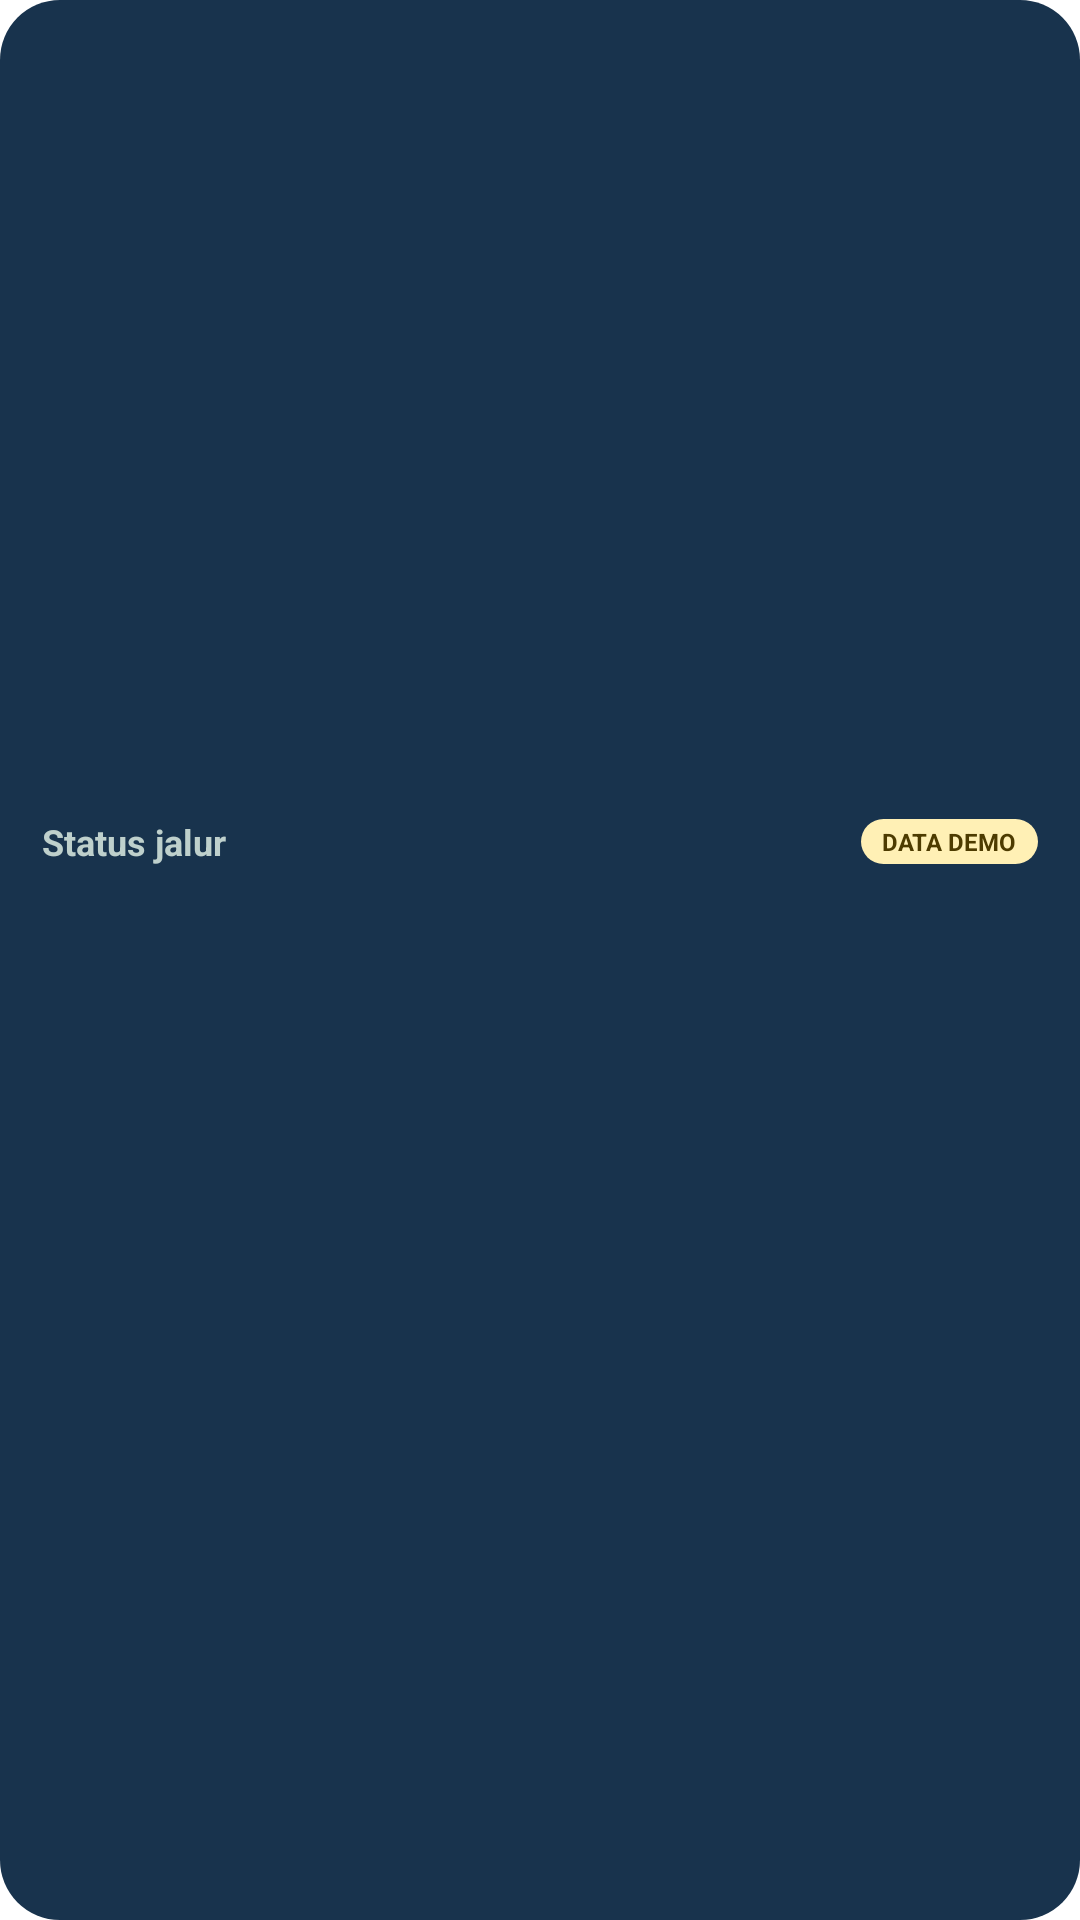

Produce the Android XML layout that renders to this screen, including the resource entries it uses.
<!-- AndroidManifest.xml: fallback theme Theme.MaterialComponents.DayNight.NoActionBar -->
<!-- res/layout/widget_service_status.xml -->
<?xml version="1.0" encoding="utf-8"?>
<LinearLayout xmlns:android="http://schemas.android.com/apk/res/android"
    android:id="@+id/widget_service_status_root"
    android:layout_width="match_parent"
    android:layout_height="match_parent"
    android:layout_margin="6dp"
    android:background="@drawable/widget_active_trip_background"
    android:gravity="center_vertical"
    android:orientation="vertical">

    <LinearLayout
        android:layout_width="match_parent"
        android:layout_height="wrap_content"
        android:gravity="center_vertical"
        android:orientation="horizontal">

        <TextView
            android:layout_width="0dp"
            android:layout_height="wrap_content"
            android:layout_weight="1"
            android:text="@string/widget_service_status_title"
            android:textColor="@color/tk_widget_secondary"
            android:textSize="12sp"
            android:textStyle="bold" />

        <TextView
            android:id="@+id/widget_service_status_badge"
            android:layout_width="wrap_content"
            android:layout_height="wrap_content"
            android:background="@drawable/widget_badge_background"
            android:maxLines="1"
            android:text="@string/widget_data_demo"
            android:textColor="@color/tk_widget_badge_text"
            android:textSize="8sp"
            android:textStyle="bold" />
    </LinearLayout>

    <LinearLayout
        android:layout_width="match_parent"
        android:layout_height="wrap_content"
        android:layout_marginTop="4dp"
        android:orientation="horizontal">

        <TextView
            android:id="@+id/widget_service_status_line1_name"
            android:layout_width="0dp"
            android:layout_height="wrap_content"
            android:layout_weight="1"
            android:ellipsize="end"
            android:maxLines="1"
            android:textColor="@color/tk_widget_primary"
            android:textSize="11sp" />

        <TextView
            android:id="@+id/widget_service_status_line1_status"
            android:layout_width="wrap_content"
            android:layout_height="wrap_content"
            android:maxLines="1"
            android:textSize="11sp"
            android:textStyle="bold" />
    </LinearLayout>

    <LinearLayout
        android:layout_width="match_parent"
        android:layout_height="wrap_content"
        android:orientation="horizontal">

        <TextView
            android:id="@+id/widget_service_status_line2_name"
            android:layout_width="0dp"
            android:layout_height="wrap_content"
            android:layout_weight="1"
            android:ellipsize="end"
            android:maxLines="1"
            android:textColor="@color/tk_widget_primary"
            android:textSize="11sp" />

        <TextView
            android:id="@+id/widget_service_status_line2_status"
            android:layout_width="wrap_content"
            android:layout_height="wrap_content"
            android:maxLines="1"
            android:textSize="11sp"
            android:textStyle="bold" />
    </LinearLayout>

    <LinearLayout
        android:layout_width="match_parent"
        android:layout_height="wrap_content"
        android:orientation="horizontal">

        <TextView
            android:id="@+id/widget_service_status_line3_name"
            android:layout_width="0dp"
            android:layout_height="wrap_content"
            android:layout_weight="1"
            android:ellipsize="end"
            android:maxLines="1"
            android:textColor="@color/tk_widget_primary"
            android:textSize="11sp" />

        <TextView
            android:id="@+id/widget_service_status_line3_status"
            android:layout_width="wrap_content"
            android:layout_height="wrap_content"
            android:maxLines="1"
            android:textSize="11sp"
            android:textStyle="bold" />
    </LinearLayout>

    <LinearLayout
        android:layout_width="match_parent"
        android:layout_height="wrap_content"
        android:orientation="horizontal">

        <TextView
            android:id="@+id/widget_service_status_line4_name"
            android:layout_width="0dp"
            android:layout_height="wrap_content"
            android:layout_weight="1"
            android:ellipsize="end"
            android:maxLines="1"
            android:textColor="@color/tk_widget_primary"
            android:textSize="11sp" />

        <TextView
            android:id="@+id/widget_service_status_line4_status"
            android:layout_width="wrap_content"
            android:layout_height="wrap_content"
            android:maxLines="1"
            android:textSize="11sp"
            android:textStyle="bold" />
    </LinearLayout>

    <TextView
        android:id="@+id/widget_service_status_updated"
        android:layout_width="match_parent"
        android:layout_height="wrap_content"
        android:layout_marginTop="4dp"
        android:ellipsize="end"
        android:maxLines="1"
        android:textColor="@color/tk_widget_secondary"
        android:textSize="9sp" />
</LinearLayout>
<!-- resources referenced by this layout -->
<resources>
  <color name="tk_widget_badge_text">#4D3B00</color>
  <color name="tk_widget_primary">#F7FBFA</color>
  <color name="tk_widget_secondary">#BED0CC</color>
  <!-- drawable widget_active_trip_background (drawable) -->
  <?xml version="1.0" encoding="utf-8"?>
  <shape xmlns:android="http://schemas.android.com/apk/res/android"
      android:shape="rectangle">
      <solid android:color="@color/tk_widget_surface_active" />
      <corners android:radius="20dp" />
      <padding
          android:left="14dp"
          android:top="14dp"
          android:right="14dp"
          android:bottom="14dp" />
  </shape>
  <!-- drawable widget_badge_background (drawable) -->
  <?xml version="1.0" encoding="utf-8"?>
  <shape xmlns:android="http://schemas.android.com/apk/res/android"
      android:shape="rectangle">
      <solid android:color="@color/tk_widget_badge_background" />
      <corners android:radius="999dp" />
      <padding
          android:left="7dp"
          android:top="2dp"
          android:right="7dp"
          android:bottom="2dp" />
  </shape>
  <string name="widget_data_demo">DATA DEMO</string>
  <string name="widget_service_status_title">Status jalur</string>
  <color name="tk_widget_surface_active">#18334D</color>
  <color name="tk_widget_badge_background">#FFF0B5</color>
</resources>
